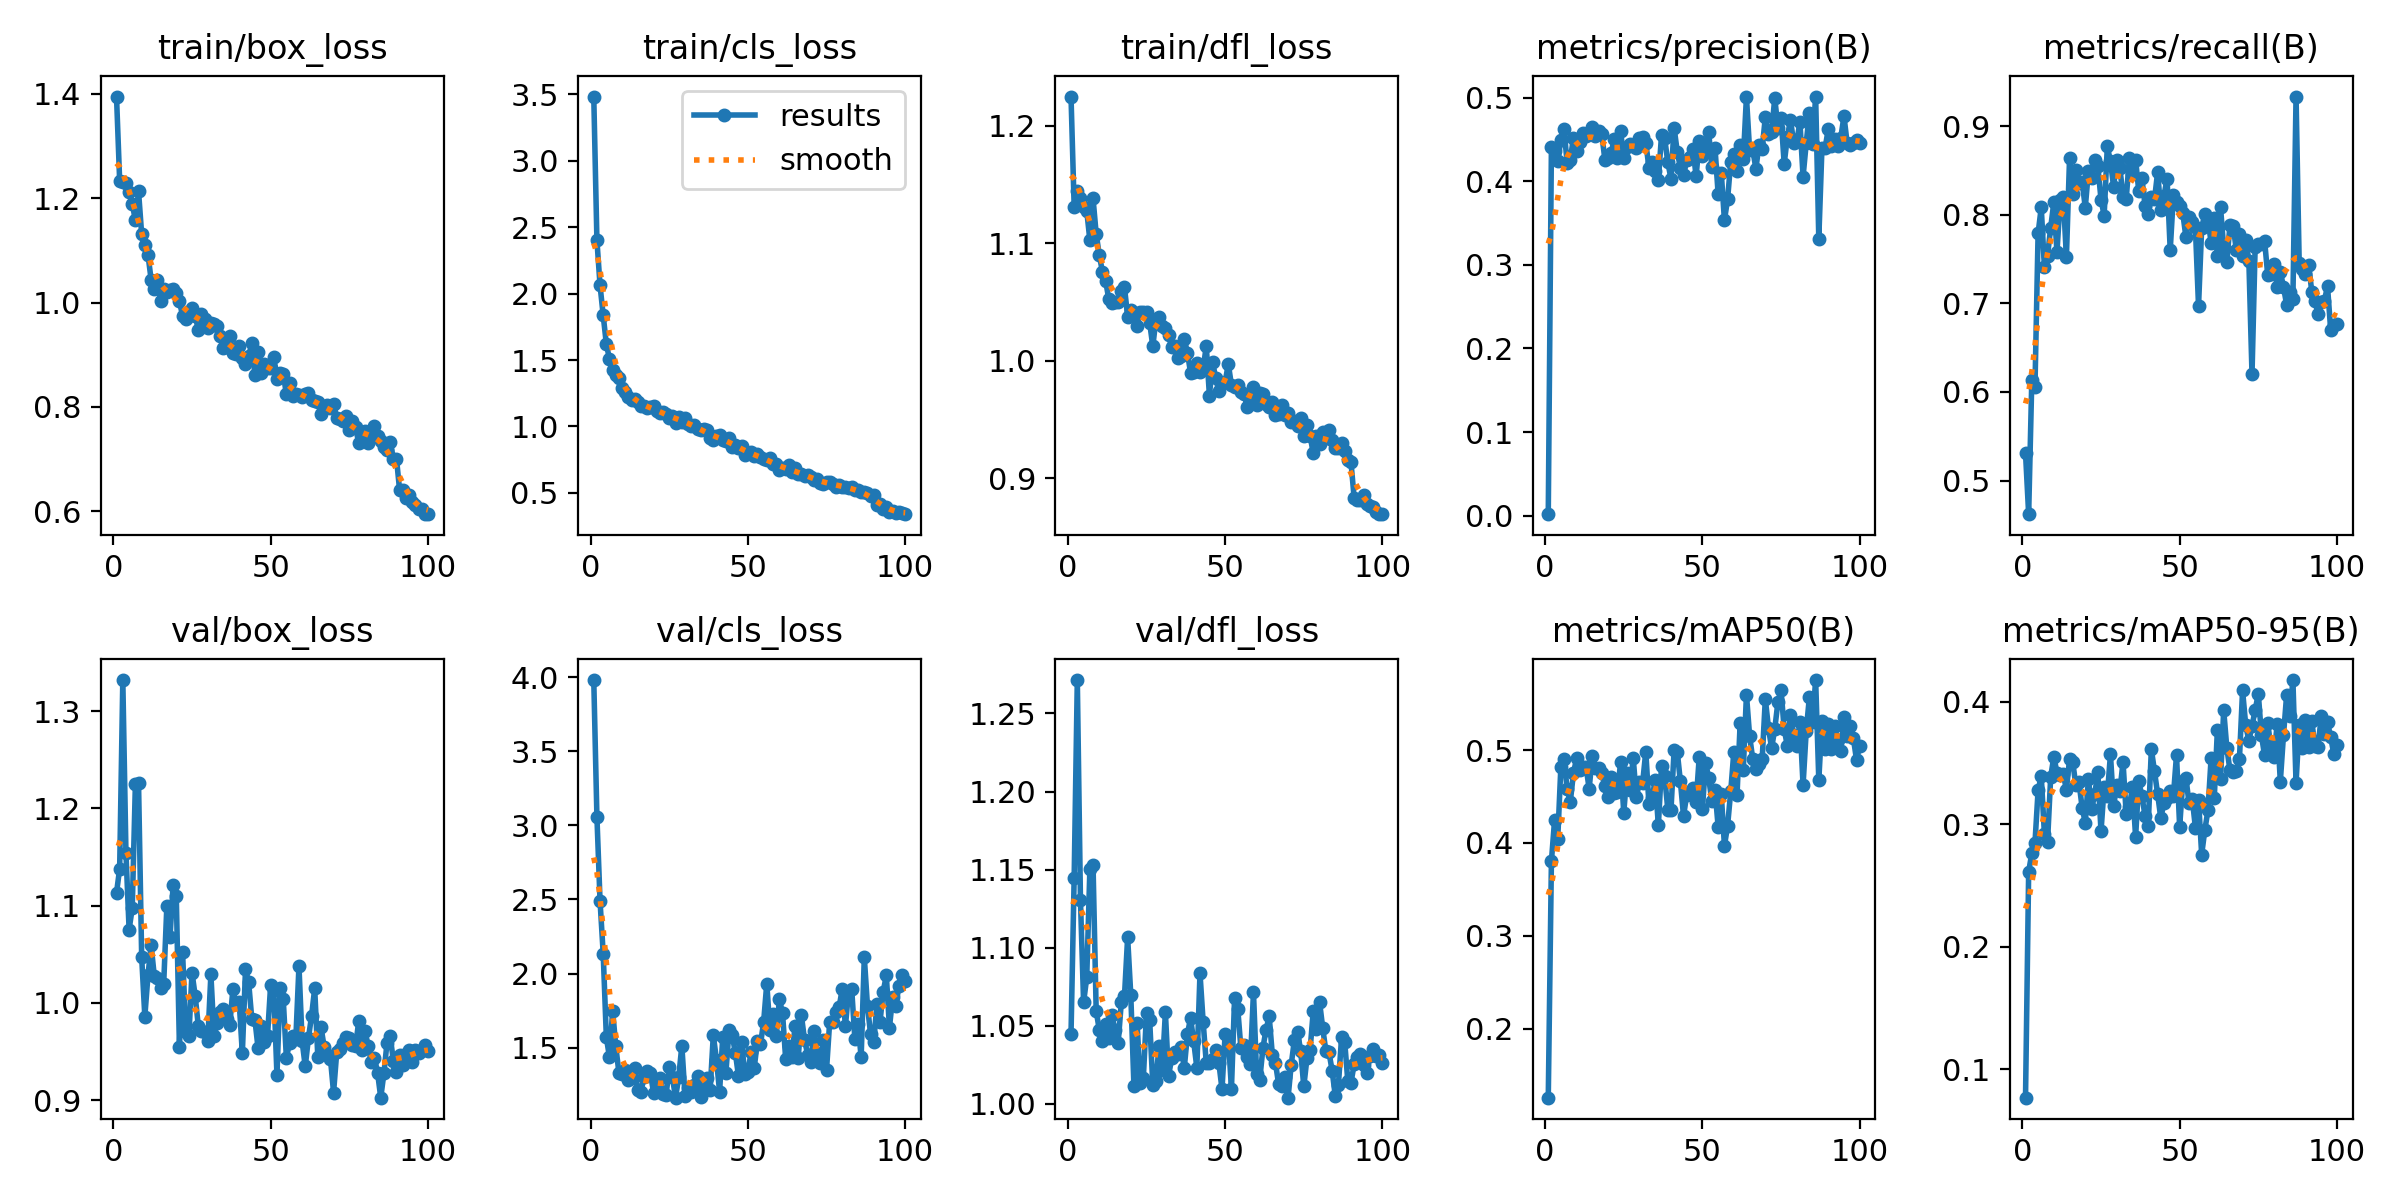

Values plotted in this chart, from the file beside it:
epoch, time, train/box_loss, train/cls_loss, train/dfl_loss, metrics/precision(B), metrics/recall(B), metrics/mAP50(B), metrics/mAP50-95(B), val/box_loss, val/cls_loss, val/dfl_loss, lr/pg0, lr/pg1, lr/pg2
1, 9.785, 1.395, 3.483, 1.225, 0.00185, 0.5309, 0.1256, 0.07682, 1.113, 3.98, 1.045, 0.0005457, 0.0005457, 0.0005457
2, 15.23, 1.233, 2.402, 1.131, 0.4406, 0.462, 0.3804, 0.2614, 1.138, 3.058, 1.145, 0.001091, 0.001091, 0.001091
3, 20.37, 1.232, 2.061, 1.145, 0.4365, 0.6136, 0.4244, 0.2764, 1.332, 2.488, 1.271, 0.001624, 0.001624, 0.001624
4, 26.23, 1.229, 1.836, 1.138, 0.4246, 0.605, 0.4039, 0.2845, 1.154, 2.134, 1.131, 0.001617, 0.001617, 0.001617
5, 32.16, 1.212, 1.62, 1.131, 0.4489, 0.7789, 0.4816, 0.3278, 1.075, 1.57, 1.065, 0.001601, 0.001601, 0.001601
6, 38.12, 1.19, 1.508, 1.127, 0.4628, 0.8082, 0.4908, 0.3394, 1.097, 1.434, 1.081, 0.001584, 0.001584, 0.001584
7, 43.92, 1.157, 1.424, 1.102, 0.4217, 0.7415, 0.458, 0.2924, 1.225, 1.751, 1.151, 0.001568, 0.001568, 0.001568
8, 49.66, 1.213, 1.39, 1.138, 0.4258, 0.7537, 0.4441, 0.2856, 1.226, 1.509, 1.153, 0.001551, 0.001551, 0.001551
9, 55.37, 1.13, 1.366, 1.108, 0.4516, 0.7852, 0.4752, 0.3386, 1.047, 1.33, 1.06, 0.001535, 0.001535, 0.001535
10, 61.09, 1.11, 1.29, 1.09, 0.4363, 0.8139, 0.4911, 0.3553, 0.9861, 1.324, 1.047, 0.001518, 0.001518, 0.001518
11, 66.94, 1.092, 1.262, 1.075, 0.4463, 0.7577, 0.4788, 0.3421, 1.028, 1.351, 1.04, 0.001502, 0.001502, 0.001502
12, 72.65, 1.044, 1.222, 1.068, 0.4571, 0.816, 0.482, 0.3402, 1.059, 1.279, 1.051, 0.001485, 0.001485, 0.001485
13, 78.39, 1.026, 1.198, 1.052, 0.454, 0.8199, 0.4821, 0.3413, 1.028, 1.299, 1.042, 0.001469, 0.001469, 0.001469
14, 84.23, 1.043, 1.204, 1.049, 0.4564, 0.7522, 0.4586, 0.3282, 1.025, 1.362, 1.057, 0.001452, 0.001452, 0.001452
15, 89.99, 1.003, 1.186, 1.05, 0.4651, 0.8639, 0.4936, 0.3532, 1.015, 1.213, 1.047, 0.001436, 0.001436, 0.001436
16, 95.76, 1.026, 1.151, 1.05, 0.4542, 0.8237, 0.4809, 0.3512, 1.02, 1.203, 1.039, 0.001419, 0.001419, 0.001419
17, 101.5, 1.019, 1.15, 1.059, 0.4598, 0.8509, 0.4805, 0.3318, 1.099, 1.303, 1.065, 0.001403, 0.001403, 0.001403
18, 107.2, 1.024, 1.142, 1.062, 0.4562, 0.8354, 0.4749, 0.3342, 1.068, 1.345, 1.069, 0.001386, 0.001386, 0.001386
19, 112.8, 1.025, 1.145, 1.038, 0.4257, 0.8371, 0.4612, 0.3136, 1.121, 1.328, 1.107, 0.00137, 0.00137, 0.00137
20, 118.5, 1.018, 1.155, 1.043, 0.428, 0.808, 0.4493, 0.3012, 1.11, 1.197, 1.07, 0.001353, 0.001353, 0.001353
21, 124.2, 1.002, 1.113, 1.038, 0.4341, 0.8494, 0.4709, 0.3372, 0.9549, 1.248, 1.012, 0.001337, 0.001337, 0.001337
22, 129.6, 0.9745, 1.099, 1.03, 0.4502, 0.8415, 0.4538, 0.3123, 1.053, 1.296, 1.052, 0.00132, 0.00132, 0.00132
23, 134.9, 0.9689, 1.112, 1.041, 0.4277, 0.8614, 0.4554, 0.3245, 0.97, 1.187, 1.013, 0.001304, 0.001304, 0.001304
24, 140.6, 0.9787, 1.095, 1.041, 0.4595, 0.8551, 0.4868, 0.3426, 0.966, 1.181, 1.017, 0.001287, 0.001287, 0.001287
25, 146.3, 0.9887, 1.065, 1.042, 0.4282, 0.8169, 0.4325, 0.2943, 1.031, 1.369, 1.059, 0.001271, 0.001271, 0.001271
26, 152.2, 0.9752, 1.078, 1.032, 0.4413, 0.7991, 0.4751, 0.3307, 1.008, 1.3, 1.054, 0.001254, 0.001254, 0.001254
27, 157.8, 0.9479, 1.026, 1.012, 0.4439, 0.877, 0.4575, 0.3234, 0.9763, 1.163, 1.012, 0.001238, 0.001238, 0.001238
28, 163.3, 0.9784, 1.071, 1.035, 0.4424, 0.8601, 0.492, 0.3571, 0.9709, 1.3, 1.015, 0.001221, 0.001221, 0.001221
29, 169.1, 0.9676, 1.037, 1.037, 0.44, 0.8317, 0.4492, 0.3146, 0.9704, 1.513, 1.037, 0.001205, 0.001205, 0.001205
30, 174.8, 0.9503, 1.063, 1.029, 0.4519, 0.8614, 0.4655, 0.3319, 0.9605, 1.177, 1.021, 0.001188, 0.001188, 0.001188
31, 180.5, 0.9607, 1.021, 1.028, 0.4527, 0.8529, 0.4647, 0.3274, 1.029, 1.228, 1.059, 0.001172, 0.001172, 0.001172
32, 185.9, 0.9594, 1.002, 1.022, 0.4462, 0.8202, 0.4985, 0.3509, 0.9662, 1.2, 1.018, 0.001155, 0.001155, 0.001155
33, 191.5, 0.9553, 1.014, 1.011, 0.4163, 0.8172, 0.442, 0.3086, 0.9798, 1.249, 1.029, 0.001139, 0.001139, 0.001139
34, 197.2, 0.9354, 0.9811, 1.013, 0.4233, 0.8635, 0.4489, 0.3145, 0.9908, 1.308, 1.033, 0.001122, 0.001122, 0.001122
35, 202.9, 0.9128, 0.9702, 1.002, 0.4121, 0.8456, 0.4674, 0.3302, 0.9935, 1.169, 1.032, 0.001106, 0.001106, 0.001106
36, 208, 0.9153, 0.9786, 1.004, 0.4014, 0.8621, 0.419, 0.2897, 0.984, 1.25, 1.037, 0.001089, 0.001089, 0.001089
37, 213.2, 0.9351, 0.9728, 1.018, 0.4548, 0.8266, 0.4834, 0.3353, 0.977, 1.295, 1.023, 0.001073, 0.001073, 0.001073
38, 218.3, 0.9034, 0.9138, 1.007, 0.4511, 0.8412, 0.4717, 0.323, 1.014, 1.214, 1.045, 0.001056, 0.001056, 0.001056
39, 223.4, 0.9012, 0.8985, 0.9897, 0.4228, 0.8102, 0.436, 0.307, 0.9993, 1.585, 1.055, 0.00104, 0.00104, 0.00104
40, 228.4, 0.917, 0.9281, 0.9904, 0.4029, 0.8012, 0.435, 0.2988, 1.001, 1.419, 1.04, 0.001023, 0.001023, 0.001023
41, 233.4, 0.8935, 0.9335, 0.9977, 0.464, 0.8195, 0.4997, 0.3614, 0.9482, 1.202, 1.023, 0.001007, 0.001007, 0.001007
42, 238.6, 0.8832, 0.8966, 0.9906, 0.4353, 0.8172, 0.4985, 0.3433, 1.034, 1.572, 1.084, 0.0009904, 0.0009904, 0.0009904
43, 243.8, 0.8968, 0.8934, 0.9933, 0.4162, 0.848, 0.4663, 0.3248, 1.022, 1.331, 1.053, 0.0009739, 0.0009739, 0.0009739
44, 249, 0.9224, 0.9123, 1.012, 0.4077, 0.8049, 0.429, 0.3051, 0.9838, 1.617, 1.026, 0.0009574, 0.0009574, 0.0009574
45, 254.7, 0.8608, 0.8473, 0.9702, 0.4247, 0.8212, 0.4516, 0.3176, 0.9825, 1.585, 1.026, 0.0009409, 0.0009409, 0.0009409
46, 259.9, 0.9048, 0.8632, 0.999, 0.4293, 0.8407, 0.4547, 0.3217, 0.9535, 1.467, 1.029, 0.0009244, 0.0009244, 0.0009244
47, 265.6, 0.8648, 0.8373, 0.985, 0.438, 0.7599, 0.4598, 0.3269, 0.9768, 1.309, 1.034, 0.0009078, 0.0009078, 0.0009078
48, 271.3, 0.8822, 0.8535, 0.9738, 0.406, 0.8219, 0.444, 0.3228, 0.96, 1.541, 1.026, 0.0008913, 0.0008913, 0.0008913
49, 277, 0.8738, 0.7849, 0.9813, 0.4475, 0.8143, 0.4931, 0.3565, 0.966, 1.323, 1.009, 0.0008748, 0.0008748, 0.0008748
50, 282.7, 0.8751, 0.8034, 0.9819, 0.43, 0.8096, 0.4363, 0.2979, 1.019, 1.337, 1.045, 0.0008583, 0.0008583, 0.0008583
51, 288.4, 0.8957, 0.8044, 0.997, 0.439, 0.8014, 0.4865, 0.3356, 1.013, 1.468, 1.043, 0.0008418, 0.0008418, 0.0008418
52, 294.2, 0.8528, 0.7761, 0.9792, 0.4584, 0.7745, 0.4702, 0.3377, 0.9258, 1.361, 1.01, 0.0008253, 0.0008253, 0.0008253
53, 299.8, 0.8652, 0.7931, 0.9777, 0.4168, 0.7979, 0.4451, 0.317, 1.015, 1.542, 1.068, 0.0008088, 0.0008088, 0.0008088
54, 305.5, 0.8632, 0.7733, 0.9796, 0.4402, 0.7923, 0.4575, 0.3209, 1.004, 1.523, 1.061, 0.0007923, 0.0007923, 0.0007923
55, 311.2, 0.8245, 0.7518, 0.9736, 0.3846, 0.7856, 0.4176, 0.2974, 0.9435, 1.673, 1.036, 0.0007758, 0.0007758, 0.0007758
56, 316.9, 0.8467, 0.745, 0.972, 0.41, 0.6968, 0.4523, 0.3198, 0.9589, 1.932, 1.038, 0.0007593, 0.0007593, 0.0007593
57, 322.7, 0.8218, 0.7604, 0.9608, 0.3532, 0.785, 0.3969, 0.2754, 0.9657, 1.62, 1.03, 0.0007428, 0.0007428, 0.0007428
58, 328.2, 0.8248, 0.7177, 0.9661, 0.3782, 0.801, 0.4184, 0.2953, 0.963, 1.726, 1.026, 0.0007263, 0.0007263, 0.0007263
59, 333.7, 0.823, 0.7211, 0.9776, 0.423, 0.7943, 0.4555, 0.3116, 1.038, 1.576, 1.072, 0.0007098, 0.0007098, 0.0007098
60, 339.3, 0.8196, 0.6743, 0.9618, 0.4323, 0.7685, 0.4985, 0.3541, 0.9607, 1.826, 1.019, 0.0006933, 0.0006933, 0.0006933
... 40 more rows
